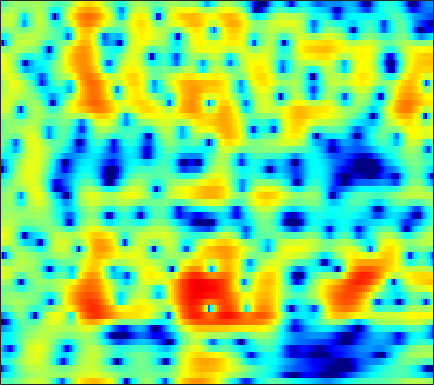

Values plotted in this chart, from the file beside it:
-2.1091, -2.1076, -2.0248, -1.8554, -1.6811, -1.383, -1.0017, -0.67148, -0.18652, 0.33166, 0.85777, 1.2341, 1.6973, 2.0935, 2.3389, 2.5814, 2.7138, 2.7289, 2.6297, 2.3745, 1.941, 1.4803, 0.64524, -0.50438
-6.541, -6.079, -5.406, -4.694, -4.151, -3.433, -2.735, -2.234, -1.601, -1.012, -0.4733, -0.1049, 0.3355, 0.7147, 0.9563, 1.219, 1.412, 1.511, 1.584, 1.593, 1.543, 1.472, 1.343, 1.187
-14.79, -12.04, -9.262, -7.106, -5.767, -4.251, -2.973, -2.14, -1.172, -0.3482, 0.351, 0.7993, 1.298, 1.687, 1.909, 2.114, 2.218, 2.231, 2.168, 2.017, 1.784, 1.564, 1.221, 0.8402
-5.294, -4.903, -4.252, -3.498, -2.89, -2.05, -1.203, -0.5797, 0.2177, 0.9565, 1.617, 2.051, 2.534, 2.894, 3.079, 3.21, 3.198, 3.09, 2.802, 2.341, 1.687, 1.057, 0.002839, -1.344
-5.55, -5.982, -6.437, -6.566, -6.33, -5.519, -4.284, -3.227, -1.806, -0.4822, 0.6825, 1.435, 2.267, 2.904, 3.254, 3.557, 3.671, 3.625, 3.386, 2.944, 2.294, 1.673, 0.6652, -0.5385
-6.913, -8.248, -10.67, -13.86, -15.47, -13.03, -8.995, -6.482, -3.814, -1.733, -0.08519, 0.9249, 2.014, 2.848, 3.32, 3.762, 3.995, 4.032, 3.906, 3.58, 3.058, 2.537, 1.666, 0.5802
-5.24, -5.319, -5.36, -5.247, -5.014, -4.491, -3.742, -3.073, -2.105, -1.125, -0.1943, 0.4484, 1.21, 1.848, 2.239, 2.636, 2.887, 2.979, 2.983, 2.846, 2.566, 2.261, 1.724, 1.035
-6.137, -5.928, -5.578, -5.135, -4.739, -4.147, -3.492, -2.975, -2.272, -1.576, -0.9084, -0.439, 0.1376, 0.6455, 0.9793, 1.357, 1.651, 1.825, 1.994, 2.079, 2.073, 2.009, 1.853, 1.63
-9.18, -8.957, -8.356, -7.471, -6.698, -5.625, -4.572, -3.835, -2.957, -2.201, -1.568, -1.167, -0.7084, -0.3157, -0.04116, 0.3214, 0.6909, 0.9733, 1.335, 1.654, 1.932, 2.1, 2.262, 2.34
-18.01, -20.93, -17.95, -12.55, -9.576, -6.677, -4.598, -3.437, -2.331, -1.654, -1.343, -1.322, -1.51, -1.838, -2.055, -2.096, -1.677, -1.081, -0.08993, 0.9357, 1.879, 2.483, 3.11, 3.518
-9.558, -9.12, -7.957, -6.172, -4.74, -2.997, -1.597, -0.8408, -0.2246, -0.091, -0.4741, -1.154, -2.715, -5.427, -8.893, -20.24, -15.01, -8.364, -3.869, -1.131, 0.7937, 1.847, 2.885, 3.586
-3.023, -2.539, -1.872, -1.191, -0.6974, -0.1008, 0.3884, 0.6305, 0.7686, 0.6742, 0.3185, -0.1168, -0.9043, -1.819, -2.501, -3.159, -3.334, -3.15, -2.726, -2.183, -1.681, -1.413, -1.063, -0.5687
-0.08975, 0.1447, 0.4599, 0.7564, 0.964, 1.194, 1.347, 1.398, 1.402, 1.319, 1.147, 0.9554, 0.6243, 0.2558, -0.037, -0.4927, -1.041, -1.522, -2.3, -3.41, -5.232, -7.251, -11.09, -14.07
-0.3724, -0.07622, 0.2345, 0.4268, 0.4999, 0.5091, 0.425, 0.3527, 0.2458, 0.1565, 0.1046, 0.09533, 0.07992, 0.03197, -0.03756, -0.1996, -0.4911, -0.8036, -1.409, -2.3, -3.36, -4.136, -5.091, -5.359
-1.502, -0.8935, -0.4687, -0.4357, -0.647, -1.2, -1.979, -2.627, -3.42, -3.817, -3.607, -3.121, -2.269, -1.482, -1.004, -0.5218, -0.2158, -0.1212, -0.1281, -0.2142, -0.2492, -0.3094, -0.334, -0.1258
0.9625, 1.237, 1.228, 0.7922, 0.1471, -1.22, -3.377, -5.857, -11.42, -33.86, -12.72, -7.832, -4.242, -2.047, -0.9455, 0.007504, 0.538, 0.7258, 0.8096, 0.7884, 0.64, 0.5148, 0.5189, 0.6964
3.863, 3.694, 3.345, 2.815, 2.293, 1.412, 0.3387, -0.5051, -1.479, -2.011, -1.851, -1.349, -0.5575, 0.1051, 0.473, 0.7016, 0.5646, 0.2607, -0.438, -1.492, -2.814, -3.622, -4.196, -4.026
3.592, 3.297, 2.962, 2.665, 2.469, 2.208, 1.975, 1.82, 1.614, 1.489, 1.402, 1.357, 1.316, 1.188, 0.9828, 0.5361, -0.1686, -0.9272, -2.369, -4.519, -7.561, -11.36, -21.09, -14.65
0.4525, -0.0422, -0.2342, 0.04043, 0.4046, 0.9397, 1.406, 1.658, 1.887, 2.01, 2.028, 1.955, 1.777, 1.521, 1.238, 0.7604, 0.1687, -0.3725, -1.196, -2.056, -3.053, -3.656, -3.897, -3.791
-8.808, -14.85, -10.75, -5.346, -2.952, -0.8963, 0.3498, 0.9483, 1.445, 1.638, 1.637, 1.538, 1.265, 0.9038, 0.6144, 0.1833, -0.2504, -0.5289, -0.7686, -0.9062, -0.8785, -0.6404, -0.3213, 0.03165
-1.071, -1.845, -1.885, -1.131, -0.4595, 0.2417, 0.6261, 0.716, 0.5974, 0.2596, -0.2116, -0.5743, -1.115, -1.758, -2.291, -3.146, -4.059, -4.612, -4.858, -4.237, -2.868, -1.741, -0.4783, 0.7589
3.519, 3.208, 2.801, 2.391, 2.021, 1.377, 0.4667, -0.4488, -2.02, -3.817, -5.541, -6.378, -6.636, -6.57, -6.79, -7.756, -10.11, -13.79, -28.78, -14.23, -7.295, -4.356, -1.751, 0.2271
4.225, 4.096, 3.752, 3.197, 2.616, 1.564, 0.08309, -1.413, -4.107, -8.185, -15.29, -20.45, -13.21, -9.05, -7.44, -6.324, -5.915, -5.739, -5.299, -4.341, -2.893, -1.883, -0.522, 0.5706
3.194, 3.276, 3.2, 2.9, 2.529, 1.835, 0.9163, 0.1124, -1.116, -2.366, -3.356, -3.788, -3.784, -3.409, -2.98, -2.424, -1.93, -1.577, -1.153, -0.7048, -0.3134, -0.05951, 0.2987, 0.4249
1.631, 1.881, 2.057, 2.057, 1.954, 1.702, 1.347, 1.045, 0.6067, 0.2254, -0.0686, -0.2313, -0.3044, -0.2745, -0.1934, -0.04427, 0.1193, 0.2274, 0.3267, 0.3735, 0.3048, 0.2304, -0.02814, -0.4708
0.4655, 0.7951, 1.083, 1.224, 1.248, 1.189, 1.059, 0.9282, 0.7801, 0.6643, 0.6189, 0.637, 0.6949, 0.8194, 0.9112, 1.021, 1.09, 1.088, 1.02, 0.8355, 0.5429, 0.2439, -0.3469, -1.018
0.01265, 0.3661, 0.6713, 0.7822, 0.7437, 0.5548, 0.2608, 0.02511, -0.2184, -0.3029, -0.154, 0.1126, 0.5733, 1.062, 1.398, 1.745, 1.94, 1.98, 1.876, 1.589, 1.14, 0.6465, -0.06128, -0.9724
0.06783, 0.5583, 0.9519, 0.9891, 0.7573, 0.06963, -1.083, -2.224, -3.949, -4.887, -3.995, -2.557, -0.5414, 1.065, 1.976, 2.821, 3.277, 3.395, 3.264, 2.851, 2.143, 1.494, 0.4196, -0.854
-0.6839, 0.2244, 0.9803, 1.234, 1.09, 0.3769, -1.085, -2.838, -6.387, -10.2, -7.159, -3.643, -0.3321, 1.858, 2.96, 3.876, 4.28, 4.278, 3.908, 3.158, 2.018, 0.9771, -0.8275, -2.693
-2.308, -1.31, -0.3247, 0.3225, 0.6051, 0.7346, 0.6216, 0.4545, 0.2734, 0.3551, 0.8396, 1.406, 2.278, 3.041, 3.464, 3.745, 3.675, 3.365, 2.607, 1.386, -0.2762, -1.971, -4.684, -8.393
-3.732, -3.038, -2.087, -1.182, -0.5677, 0.1637, 0.8028, 1.224, 1.722, 2.197, 2.653, 2.959, 3.307, 3.527, 3.576, 3.455, 3.064, 2.581, 1.635, 0.3247, -1.432, -2.997, -5.628, -8.727
-7.28, -6.517, -5.139, -3.614, -2.499, -1.147, 0.02996, 0.7982, 1.675, 2.401, 2.969, 3.313, 3.62, 3.768, 3.751, 3.55, 3.126, 2.648, 1.788, 0.6831, -0.6802, -1.859, -3.587, -5.403
-20.2, -14.87, -9.817, -6.448, -4.529, -2.5, -0.9047, 0.09023, 1.21, 2.114, 2.824, 3.251, 3.658, 3.886, 3.93, 3.812, 3.492, 3.107, 2.414, 1.5, 0.3904, -0.6132, -2.021, -3.76
-10.89, -9.835, -7.799, -5.785, -4.451, -2.9, -1.559, -0.6759, 0.3999, 1.331, 2.173, 2.69, 3.256, 3.632, 3.796, 3.836, 3.672, 3.411, 2.883, 2.146, 1.186, 0.35, -1.003, -2.541
-4.952, -4.804, -4.534, -4.187, -3.895, -3.465, -2.91, -2.343, -1.414, -0.3073, 0.7984, 1.569, 2.436, 3.092, 3.426, 3.665, 3.662, 3.519, 3.131, 2.554, 1.803, 1.137, 0.06849, -1.1
-2.221, -2.499, -3.055, -3.933, -4.861, -6.45, -7.971, -8.062, -6.177, -3.429, -1.086, 0.3584, 1.821, 2.846, 3.347, 3.713, 3.774, 3.642, 3.274, 2.72, 2.058, 1.474, 0.7568, -0.08915
-0.4726, -0.7734, -1.463, -2.655, -4.008, -6.67, -10.48, -11.7, -7.82, -3.709, -0.7955, 0.7668, 2.289, 3.241, 3.668, 3.868, 3.7, 3.345, 2.625, 1.683, 0.6144, -0.0893, -0.8477, -1.18
-0.3033, -0.084, -0.03564, -0.2087, -0.4578, -0.8199, -0.9833, -0.8515, -0.2615, 0.6576, 1.631, 2.311, 3.006, 3.424, 3.526, 3.339, 2.739, 1.992, 0.4893, -1.664, -4.644, -7.377, -10, -7.993
-1.611, -0.757, 0.01383, 0.4804, 0.6914, 0.8557, 1.004, 1.122, 1.369, 1.66, 2.029, 2.291, 2.561, 2.702, 2.649, 2.347, 1.703, 0.959, -0.4454, -2.462, -5.12, -7.355, -9.258, -7.719
-1.545, -0.7018, 0.06979, 0.4591, 0.5709, 0.53, 0.3425, 0.184, 0.05237, 0.06591, 0.3332, 0.6119, 1.036, 1.392, 1.546, 1.567, 1.346, 1.007, 0.3994, -0.3938, -1.216, -1.676, -2.142, -2.106
0.7015, 1.03, 1.216, 1.049, 0.671, -0.1921, -1.506, -2.711, -4.337, -4.974, -4.121, -2.897, -1.251, 0.00277, 0.6876, 1.238, 1.444, 1.397, 1.123, 0.7132, 0.2389, -0.1133, -0.4475, -0.7224
2.959, 3.068, 2.929, 2.45, 1.787, 0.3992, -1.764, -4.196, -9.368, -15.29, -8.77, -5.013, -1.964, -0.09945, 0.7798, 1.444, 1.653, 1.58, 1.162, 0.4822, -0.4376, -1.286, -2.329, -3.111
3.259, 3.416, 3.431, 3.195, 2.844, 2.137, 1.208, 0.4212, -0.5047, -0.941, -0.8089, -0.4359, 0.2102, 0.7218, 0.9478, 1.008, 0.7657, 0.3839, -0.3904, -1.576, -3.286, -4.951, -8.462, -14.28
2, 2.381, 2.79, 3.009, 3.059, 2.967, 2.722, 2.482, 2.129, 1.794, 1.499, 1.297, 1.011, 0.6544, 0.3222, -0.2303, -0.9181, -1.544, -2.473, -3.561, -4.777, -5.885, -7.301, -8.764
0.1741, 1.176, 2.24, 2.988, 3.341, 3.58, 3.59, 3.481, 3.195, 2.76, 2.233, 1.778, 1.035, 0.1656, -0.5831, -1.722, -2.967, -3.889, -4.994, -5.705, -5.963, -5.973, -5.759, -5.258
-1.031, 0.7749, 2.388, 3.38, 3.812, 4.063, 4.02, 3.818, 3.371, 2.761, 2, 1.332, 0.3121, -0.8995, -2.012, -3.843, -6.289, -8.682, -12.58, -14.25, -11.21, -8.599, -6.189, -4.314
1.677, 2.429, 3.16, 3.551, 3.632, 3.458, 2.982, 2.447, 1.548, 0.5179, -0.5572, -1.368, -2.342, -3.304, -4.106, -5.423, -7.176, -8.838, -11.27, -11.91, -9.826, -7.634, -5.21, -3.354
3.835, 3.791, 3.644, 3.33, 2.944, 2.18, 1.069, -0.01759, -1.846, -4.097, -6.513, -7.868, -8.332, -7.698, -7.065, -6.508, -6.272, -6.202, -6.096, -5.781, -5.144, -4.424, -3.315, -2.217
4.539, 4.208, 3.725, 3.132, 2.566, 1.586, 0.2547, -1.067, -3.428, -6.821, -12.36, -18.91, -15.99, -10.47, -8.202, -6.404, -5.432, -5.018, -4.684, -4.532, -4.327, -4.028, -3.415, -2.585
3.876, 3.494, 3.072, 2.688, 2.367, 1.842, 1.122, 0.423, -0.7195, -2.025, -3.256, -3.916, -4.193, -3.949, -3.62, -3.28, -3.199, -3.374, -3.914, -4.822, -6.036, -7.012, -7.443, -6.255
0.3697, -0.02392, 0.04975, 0.5736, 1.042, 1.546, 1.827, 1.893, 1.812, 1.569, 1.293, 1.104, 0.8544, 0.6139, 0.4169, 0.05268, -0.52, -1.16, -2.449, -4.388, -7.496, -11.23, -19.74, -12.7
-11.57, -15.76, -8.441, -3.853, -1.741, 0.1175, 1.288, 1.859, 2.33, 2.575, 2.653, 2.642, 2.553, 2.401, 2.216, 1.862, 1.341, 0.8279, -0.04985, -1.133, -2.316, -3.135, -3.724, -3.51
-4.932, -5.233, -4.243, -2.534, -1.333, -0.08593, 0.7843, 1.209, 1.556, 1.754, 1.848, 1.888, 1.963, 2.032, 2.057, 2.022, 1.873, 1.672, 1.306, 0.8355, 0.3153, -0.08865, -0.5767, -0.9613
-0.4773, -0.3144, 0.01342, 0.3953, 0.6585, 0.8721, 0.86, 0.6881, 0.2822, -0.2276, -0.5871, -0.623, -0.3111, 0.2697, 0.768, 1.342, 1.723, 1.848, 1.8, 1.527, 1.075, 0.6761, 0.04647, -0.6261
1.343, 1.777, 2.194, 2.384, 2.348, 2.036, 1.302, 0.4159, -1.369, -4.125, -7.779, -9.139, -6.285, -2.817, -0.9339, 0.7962, 1.827, 2.237, 2.35, 2.03, 1.306, 0.5142, -0.8015, -2.248
1.166, 1.824, 2.435, 2.747, 2.763, 2.468, 1.77, 0.9246, -0.7187, -3.004, -5.487, -6.226, -4.552, -1.978, -0.3841, 1.149, 2.065, 2.4, 2.41, 1.921, 0.8763, -0.3748, -2.818, -6.822
-1.099, -0.3013, 0.5174, 1.081, 1.336, 1.434, 1.289, 1.038, 0.5685, 0.08501, -0.2496, -0.3043, -0.08748, 0.38, 0.7975, 1.28, 1.594, 1.662, 1.507, 1.032, 0.2222, -0.5893, -1.945, -3.468
-3.33, -2.3, -1.166, -0.3166, 0.1483, 0.5722, 0.7875, 0.8534, 0.8585, 0.8183, 0.782, 0.7892, 0.8762, 1.02, 1.135, 1.269, 1.332, 1.309, 1.157, 0.8557, 0.4204, 0.02273, -0.5859, -1.183
